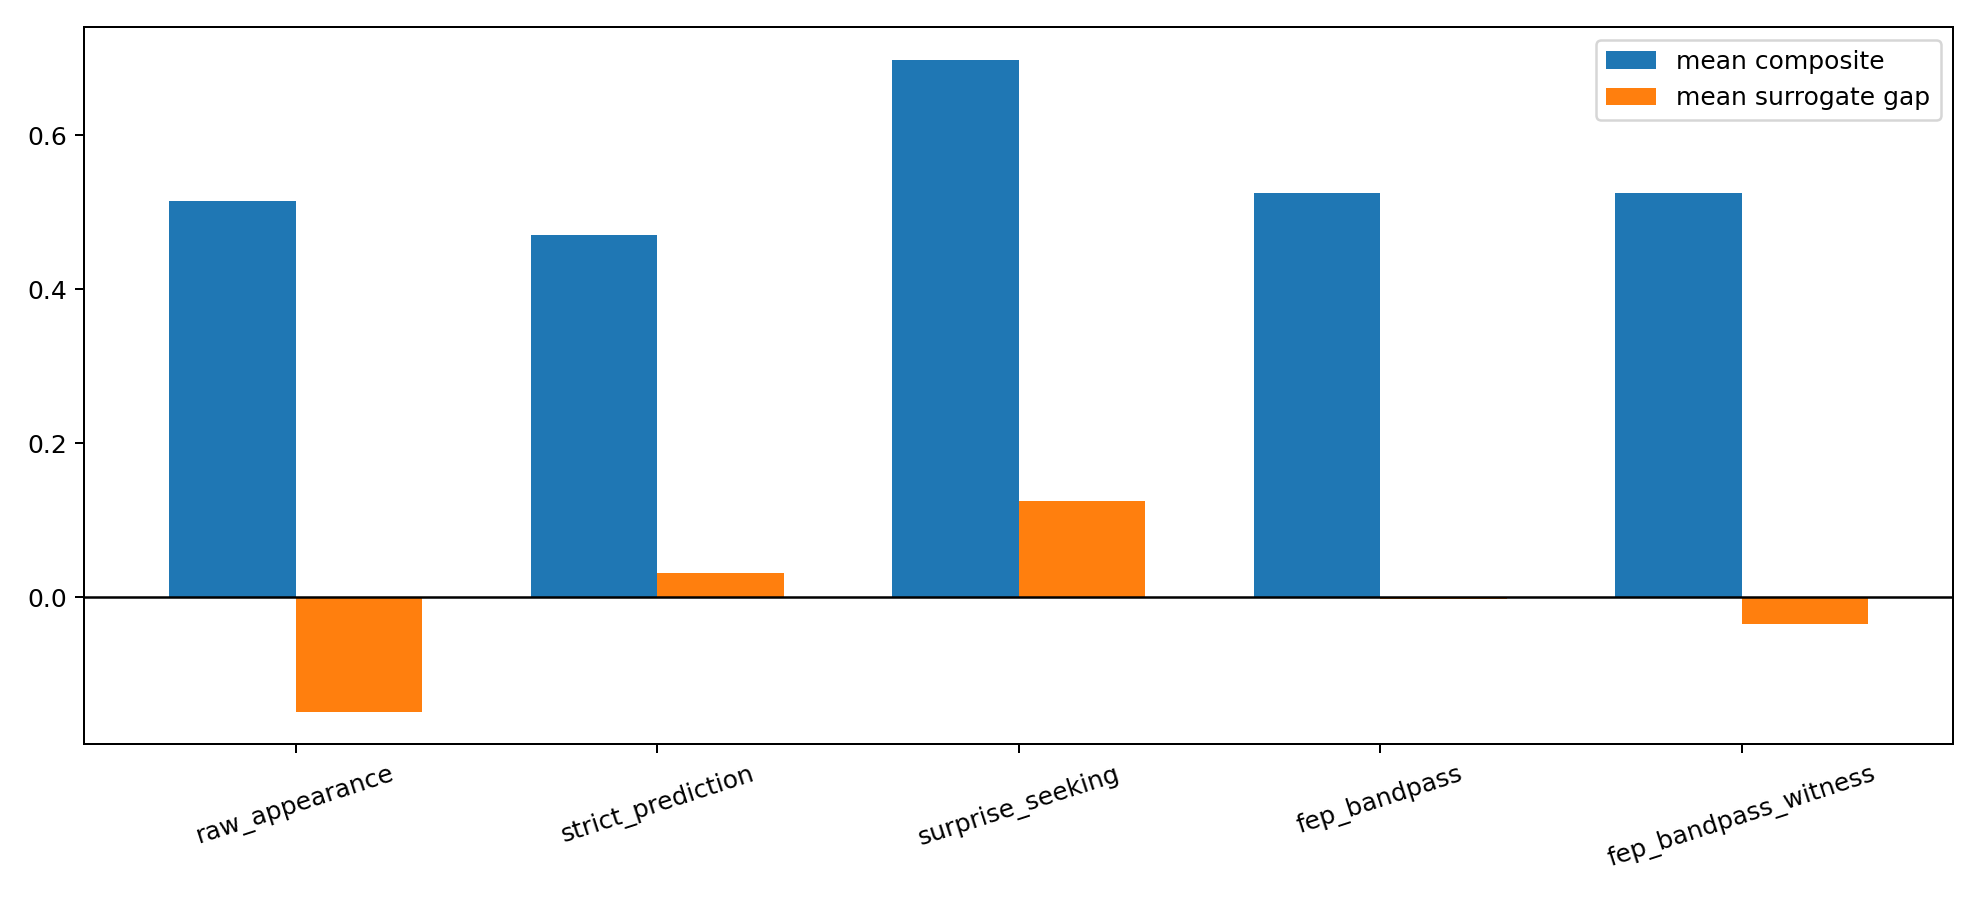

Source data for this figure (header and first rows):
model, best_anchor, best_composite, mean_composite, mean_admission_rate, mean_write_rate, mean_overload_rate, mean_ignored_rate, mean_surrogate_gap
raw_appearance, golden, 0.6071, 0.5141, 0.9848, 0.2749, 0.0, 0.0, -0.1486
strict_prediction, bounded_cf_2, 0.5811, 0.4701, 0.2611, 0.0, 0.7237, 0.0, 0.03091
surprise_seeking, bounded_cf_2, 0.7686, 0.6979, 0.3749, 0.9848, 0.0, 0.6099, 0.1252
fep_bandpass, silver, 0.6457, 0.5245, 0.3488, 0.005207, 0.3749, 0.2611, -0.002542
fep_bandpass_witness, noble_1, 0.66, 0.5251, 0.3488, 0.006924, 0.3749, 0.2611, -0.03531
